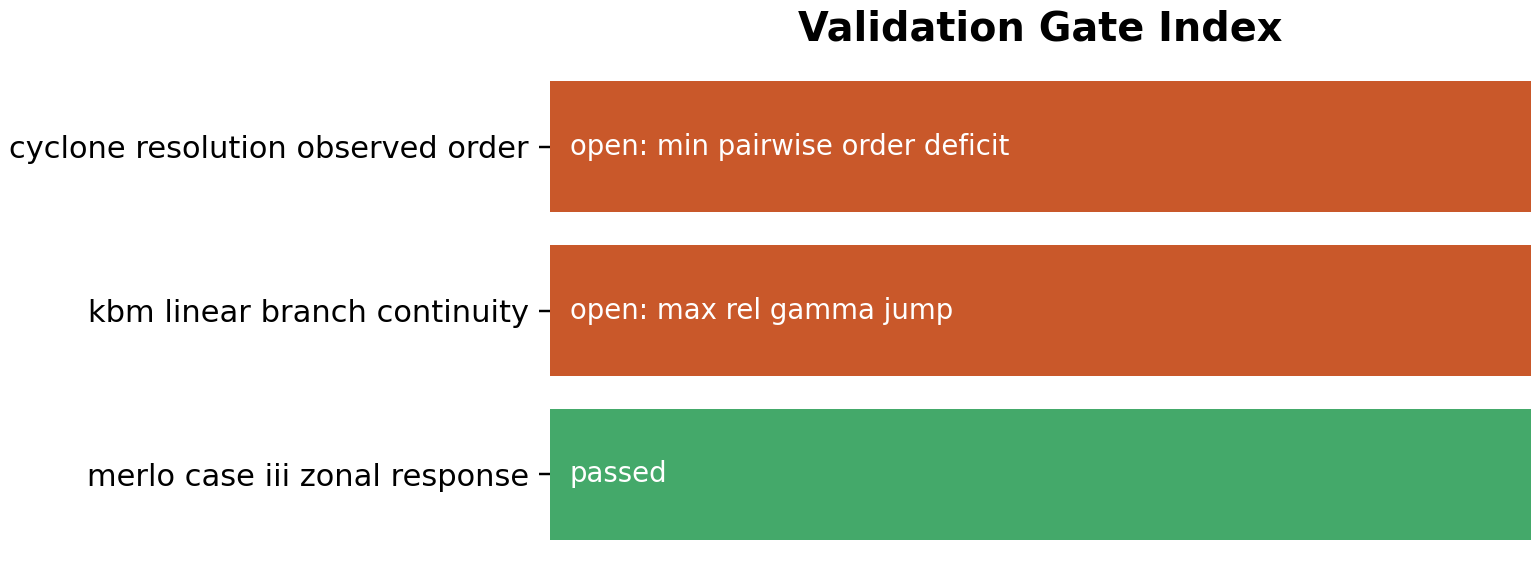

Data behind this chart, as committed beside it:
artifact, case, source, passed, n_gates, n_failed, failed_metrics, max_abs_error, max_rel_error
docs/_static/cyclone_resolution_observed…, cyclone_resolution_observed_order, tracked Cyclone resolution subset, False, 3, 1, min_pairwise_order_deficit, 1.608, 0.0
docs/_static/kbm_branch_gate_summary.jso…, kbm_linear_branch_continuity, selected KBM comparison rows, False, 3, 1, max_rel_gamma_jump, 0.5963, 0.0
docs/_static/miller_zonal_response_pilot…, merlo_case_iii_zonal_response, Merlo et al. paper-scale read-off, True, 3, 0, , 0.03671, 0.03243
